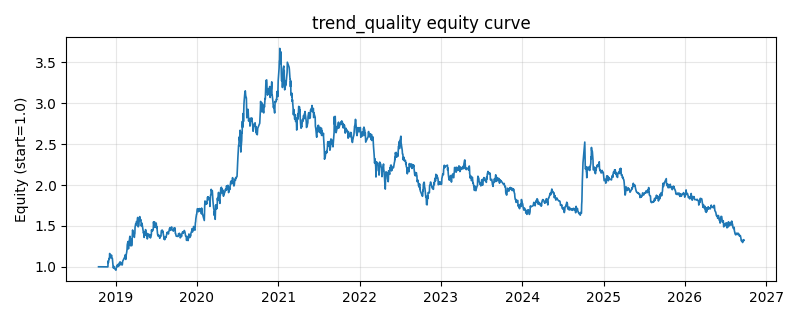

Source data for this figure (header and first rows):
date, equity
2018-10-16, 1.0
2018-10-17, 1.0
2018-10-18, 1.0
2018-10-19, 1.0
2018-10-22, 1.0
2018-10-23, 1.0
2018-10-24, 1.0
2018-10-25, 1.0
2018-10-26, 1.0
2018-10-29, 1.0
2018-10-30, 1.0
2018-10-31, 1.0
2018-11-01, 1.0
2018-11-02, 1.0
2018-11-05, 1.0
2018-11-06, 1.0
2018-11-07, 1.0
2018-11-08, 1.0
2018-11-09, 1.0
2018-11-12, 1.0
2018-11-13, 1.0
2018-11-14, 1.0
2018-11-15, 1.0
2018-11-16, 1.0
2018-11-19, 1.0
2018-11-20, 1.0
2018-11-21, 1.0
2018-11-22, 1.0
2018-11-23, 1.0
2018-11-26, 1.0
2018-11-27, 0.999
2018-11-28, 1.072
2018-11-29, 1.049
2018-11-30, 1.066
2018-12-03, 1.104
2018-12-04, 1.097
2018-12-05, 1.163
2018-12-06, 1.137
2018-12-07, 1.145
2018-12-10, 1.119
2018-12-11, 1.111
2018-12-12, 1.117
2018-12-13, 1.144
2018-12-14, 1.114
2018-12-17, 1.104
2018-12-18, 1.078
2018-12-19, 1.052
2018-12-20, 1.015
2018-12-21, 0.9872
2018-12-24, 1.004
2018-12-25, 0.992
2018-12-26, 0.9805
2018-12-27, 0.9774
2018-12-28, 0.9768
2019-01-02, 0.9583
2019-01-03, 0.9669
2019-01-04, 0.9977
2019-01-07, 1.011
2019-01-08, 0.9992
2019-01-09, 1.027
... 1,870 more rows
